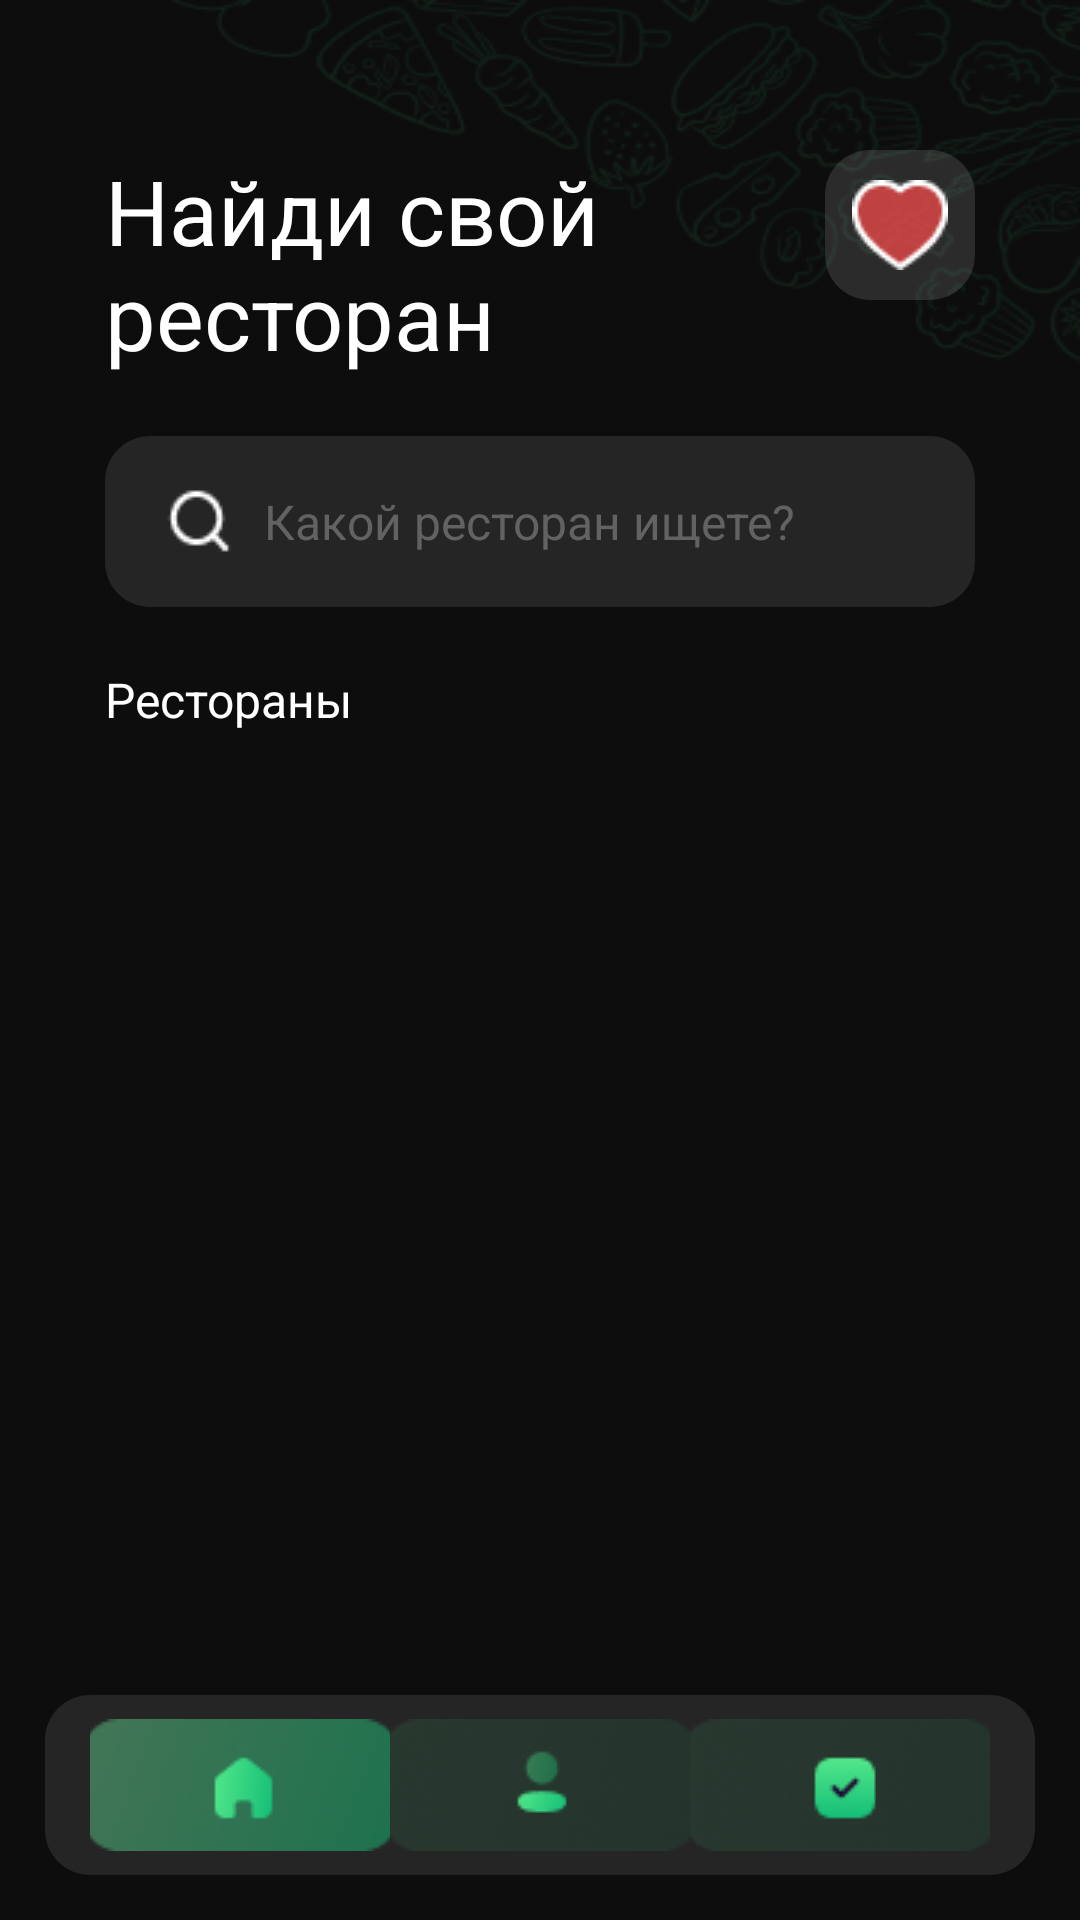

The Android layout XML behind this screen, and the referenced resources:
<!-- AndroidManifest.xml: application theme Theme.Stolik -->
<!-- res/layout/activity_restaurants_list.xml -->
<?xml version="1.0" encoding="utf-8"?>
<androidx.constraintlayout.widget.ConstraintLayout xmlns:android="http://schemas.android.com/apk/res/android"
    xmlns:app="http://schemas.android.com/apk/res-auto"
    xmlns:tools="http://schemas.android.com/tools"
    android:layout_width="match_parent"
    android:layout_height="match_parent"
    tools:context="RestaurantsList">

    <ImageView
        android:id="@+id/imageView1"
        android:layout_width="match_parent"
        android:layout_height="match_parent"
        android:adjustViewBounds="true"
        android:scaleType="fitXY"
        app:srcCompat="@drawable/rectangle_564" />

    <ImageView
        android:id="@+id/imageView2"
        android:layout_width="match_parent"
        android:layout_height="match_parent"
        android:adjustViewBounds="true"
        android:scaleType="fitXY"
        app:srcCompat="@drawable/pattern2" />
<RelativeLayout
    android:layout_width="match_parent"
    android:layout_height="match_parent"
    tools:ignore="MissingConstraints"
    android:layout_marginLeft="15dp"
    android:layout_marginRight="15dp"
    android:layout_marginTop="50dp"
    android:layout_marginBottom="15dp"
    >

    <LinearLayout
        android:layout_width="match_parent"
        android:layout_height="match_parent"
        android:orientation="vertical">

        <RelativeLayout
            android:layout_width="match_parent"
            android:layout_height="wrap_content">

            <TextView
                android:id="@+id/textView5"
                android:layout_width="200dp"
                android:layout_height="wrap_content"
                android:text="Найди свой ресторан"
                android:textColor="@color/white"
                android:textSize="30sp"
                android:layout_marginLeft="20dp"
               />

            <ImageButton
                android:id="@+id/imageButton"
                android:layout_width="50dp"
                android:layout_height="50dp"
                android:background="@drawable/background_with_transparency"
                android:layout_alignParentEnd="true"
                app:srcCompat="@drawable/vector__1_"
                android:layout_marginRight="20dp"
                android:contentDescription="Кнопка входа в избранные рестораны"
                />
        </RelativeLayout>
        <EditText
            android:id="@+id/searchEditText"
            android:layout_width="match_parent"
            android:layout_height="57dp"
            android:layout_gravity="center"
            android:layout_marginTop="20dp"
            android:textSize="16sp"
            android:hint="Какой ресторан ищете?"
            android:textColor="#626262"
            android:paddingStart="20dp"
            android:paddingEnd="20dp"
            android:textColorHint="#626262"
            android:background="@drawable/edittext_bg"
            android:layout_marginLeft="20dp"
            android:layout_marginRight="20dp"
            android:drawablePadding="10dp"

            android:drawableStart="@drawable/search_icon"
            />

        <TextView
            android:id="@+id/textView"
            android:layout_width="match_parent"
            android:layout_height="wrap_content"
            android:text="Рестораны"
            android:textColor="@color/white"
            android:textSize="16sp"
            android:layout_marginTop="20dp"
            android:layout_marginLeft="20dp"
            android:layout_marginRight="20dp"
            />

        <LinearLayout
            android:layout_width="match_parent"
            android:layout_height="match_parent"
            android:orientation="vertical">

            <ScrollView
                android:layout_width="match_parent"
                android:layout_height="wrap_content"
                android:layout_marginBottom="50dp"
                >

                <GridLayout
                    android:id="@+id/gridLayout"
                    android:layout_width="match_parent"
                    android:layout_height="wrap_content"
                    android:columnCount="2"
                    android:orientation="horizontal"
                    android:padding="20dp"
                    android:useDefaultMargins="true"/>

            </ScrollView>

        </LinearLayout>

    </LinearLayout>
    <LinearLayout
        android:layout_width="match_parent"
        android:layout_height="60dp"
        android:orientation="horizontal"
        android:layout_alignParentBottom="true"
        android:background="@drawable/edittext_bg"
        >

        <ImageButton
            android:id="@+id/imageButton2"
            android:layout_width="100dp"
            android:layout_height="50dp"
            android:background="@null"
            app:srcCompat="@drawable/icon_home_active"
            android:layout_gravity="start|center_vertical"
            android:layout_marginLeft="15dp"
           />
        <LinearLayout
            android:layout_width="0dp"
            android:layout_height="match_parent"
            android:layout_weight="1"
            android:orientation="horizontal"
            android:gravity="center">

            <ImageButton
                android:id="@+id/imageButton3"
                android:layout_width="100dp"
                android:layout_height="50dp"
                android:background="@null"
                android:src="@drawable/icon_person_passive"
                android:layout_gravity="center_vertical" />

        </LinearLayout>

        <ImageButton
            android:id="@+id/imageButton4"
            android:layout_width="100dp"
            android:layout_height="50dp"
            android:background="@null"
            android:src="@drawable/icon_checks_passive"
            android:layout_gravity="end|center_vertical"
            android:layout_marginRight="15dp"/>

    </LinearLayout>
</RelativeLayout>
</androidx.constraintlayout.widget.ConstraintLayout>
<!-- resources referenced by this layout -->
<resources>
  <!-- drawable background_with_transparency (drawable) -->
  <?xml version="1.0" encoding="utf-8"?>
  <shape xmlns:android="http://schemas.android.com/apk/res/android">
      <solid android:color="#20FFFFFF" />
      <corners android:radius="15dp" />
  </shape>
  <!-- drawable edittext_bg (drawable) -->
  <?xml version="1.0" encoding="utf-8"?>
      <shape xmlns:android="http://schemas.android.com/apk/res/android">
          <solid android:color="#252525" />
          <corners android:radius="15dp" />
      </shape>
  <!-- drawable icon_checks_passive: png bitmap (drawable, 6199 bytes) -->
  <!-- drawable icon_home_active: png bitmap (drawable, 5055 bytes) -->
  <!-- drawable icon_person_passive: png bitmap (drawable, 6048 bytes) -->
  <!-- drawable pattern2: png bitmap (drawable, 30676 bytes) -->
  <!-- drawable rectangle_564: png bitmap (drawable, 2875 bytes) -->
  <!-- drawable search_icon: png bitmap (drawable, 379 bytes) -->
  <!-- drawable vector__1_: png bitmap (drawable, 875 bytes) -->
  <style name="Theme.Stolik" parent="Theme.MaterialComponents.DayNight.NoActionBar">
          
          <item name="colorPrimary">@color/purple_500</item>
          <item name="colorPrimaryVariant">@color/purple_700</item>
          <item name="colorOnPrimary">@color/white</item>
          
          <item name="colorSecondary">@color/teal_200</item>
          <item name="colorSecondaryVariant">@color/teal_700</item>
          <item name="colorOnSecondary">@color/black</item>
          
          <item name="android:statusBarColor">?attr/colorPrimaryVariant</item>
          
      </style>
  <!-- not gathered from this repository: default colours our renderer supplied (Android Studio template values) -->
  <color name="purple_500">#FF6200EE</color>
  <color name="purple_700">#FF3700B3</color>
  <color name="teal_200">#FF03DAC5</color>
  <color name="teal_700">#FF018786</color>
  <color name="black">#FF000000</color>
  <color name="white">#FFFFFFFF</color>
</resources>
